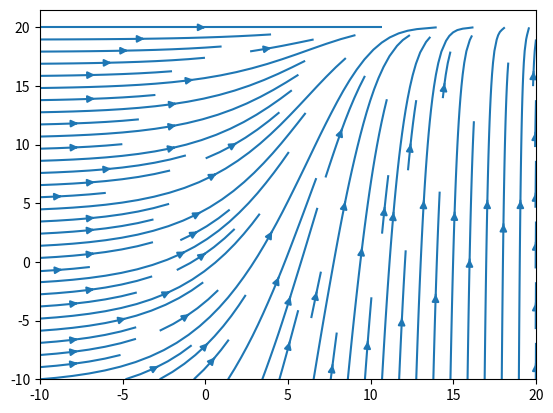
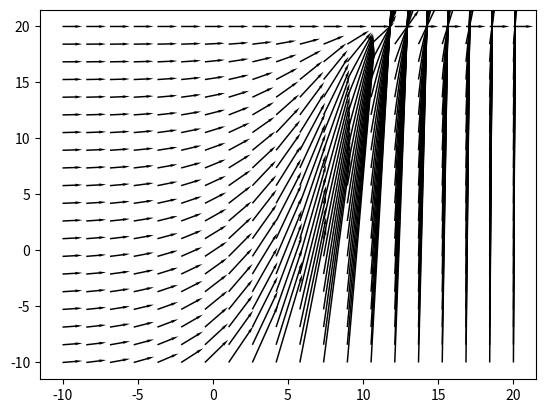

Reproduce these figures in Python, in order.
import numpy as np
import matplotlib as mpl
import matplotlib.pyplot as plt
import math
X = np.linspace(-10, 20, 20)
Y = np.linspace(-10, 20, 20)
X, Y = np.meshgrid(X, Y)
dxdt = (1.3**X)*(1-Y/20)
dt = np.ones(X.shape)
dx = dxdt * dt

f1 = plt.figure(1)
plt.streamplot(X, Y, dt, dx)
f2 = plt.figure(2)
plt.quiver(X, Y, dt, dx, headwidth=2.0, angles='xy', scale=25.)


plt.show()